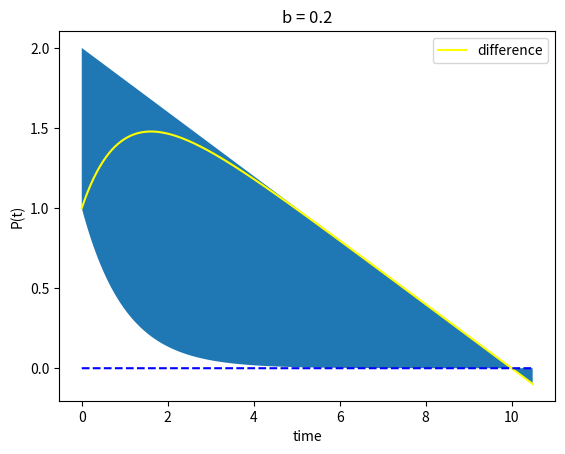

This chart was generated by the following Python code: (Note: this script raises an exception after producing the figure.)
import numpy as np
import matplotlib.pyplot as plt
from scipy.optimize import fsolve

a = 2
#b = 1

def plotter(b):
	func = lambda x : a - b*x - np.exp(-x)
	guess = a/b
	max_x = fsolve(func, guess)
	x = np.arange(0.0, max_x*1.05, 0.01)
	y1 = a - b*x
	y2 = np.exp(-x)
	y3 = y1 - y2
	null = 0*x
	plt.figure()
	plt.fill_between(x, y1, y2)
	plt.plot(x, y3, color="yellow", label="difference")
	plt.plot(x, null, "--b")
	plt.title('b = ' + str(b))
	plt.legend(loc="best")
	plt.xlabel('time')
	plt.ylabel('P(t)')
	plt.savefig("fig/SIR_b_" + str(b) + ".pdf")

def stability_plotter(b):
	func = lambda x : a - b*x - np.exp(-x)
	guess = a/b
	max_x = fsolve(func, guess)
	x = np.arange(0.0, max_x*1.2, 0.01)
	y = a - b*x - np.exp(-x)
	null = 0*x
	# plt.figure()
	# plt.fill_between(x, y1, y2)
	plt.plot(x, y, label='b = ' + str(b))
	plt.plot(x, null, "--b")

b_list = [0.2, 0.5, 0.8, 1, 1.2, 1.5, 2] #, 5, 10]
for b in b_list:
	plotter(b)

plt.figure()
for b in b_list:
	stability_plotter(b)
plt.title("Stability")
plt.legend(loc="best")
plt.xlabel('$u(\\tau)$')
plt.ylabel('$du/d\\tau$')
# plt.xscale("log")
plt.savefig("fig/SIR_stability.pdf")

# plot u* as func of b
u_list = []
b_max = 2 
b_list = np.arange(0.01, b_max, 0.01)
for b in b_list:
	func = lambda x : a - b*x - np.exp(-x)
	guess = a/b
	u_eq = fsolve(func, guess)
	u_list.append(u_eq)
plt.figure()
plt.plot(b_list, u_list)
plt.title("equilibrium of u, parametrized by 'b'")
plt.legend(loc="best")
plt.xlabel('$b$')
plt.ylabel('$u*$')
# plt.xscale("log")
plt.savefig("fig/SIR_equilibrium_u_b.pdf")



